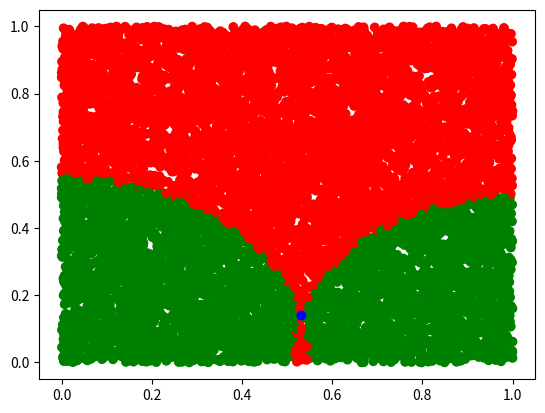

Recreate this plot in Python.
import math
import random
import matplotlib.pyplot as plt
import numpy as np
from scipy import integrate

class Point():
    def __init__(self, x, y):
        self.x = x
        self.y = y

    def getX(self):
        return self.x
    
    def getY(self):
        return self.y
    
    @staticmethod
    def midpoint(a, b):
        midx = (a.x + b.x) / 2
        midy = (a.y + b.y) / 2
        return Point(midx, midy)
    
    @staticmethod
    def slope(a, b):
        return (b.y-a.y) / (b.x-a.x)
    
    @staticmethod
    def bisector_xint(a, b):
        mid = Point.midpoint(a, b)
        ab_slope = Point.slope(a, b)
        ab_bisector_slope = -1/ab_slope

        return mid.x - mid.y/ab_bisector_slope
    
    def print(self):
        print(f"({self.x}, {self.y})")

    def reflect_to_bottom_triangle(self):
        x = self.x
        y = self.y

        if x + y > 1:
            x = 1-x
            y = 1-y

        if y > x:
            temp = x
            x = 1-y
            y = temp

        return Point(x, y)
    
    def distance(self, other):
        return math.sqrt((other.y - self.y)**2 + (other.x - self.x)**2)

sim = True # if True, simulate random points and evaluate if in acceptable region. number_of_blue_points must be set to 1.
number_of_blue_points = 1 # number of blue points to sim. If equals 1, plots points.
number_of_red_points = 10000 # number of red points to sim.

# Interactive Desmos Plot: https://www.desmos.com/calculator/9zh8vi8j0t

if sim:
    n_blue = number_of_blue_points
    blue_points = []
    bpx = []
    bpy = []

    print("Creating blue points...")
    for i in range(n_blue):
        x = random.random()
        y = random.random()
        p = Point(x, y)
        p = p.reflect_to_bottom_triangle()
        blue_points.append(p)
        bpx.append(p.x)
        bpy.append(p.y)
    print("Done!\n")

    n_red = number_of_red_points
    red_points = []
    rpx = []
    rpy = []

    print("Creating red points...")
    for i in range(n_red):
        x = random.random()
        y = random.random()
        p = Point(x, y)
        red_points.append(p)
        rpx.append(p.x)
        rpy.append(p.y)
    print("Done!\n")

    def is_between_endpoints(p1: Point, p2: Point):
        xint = Point.bisector_xint(p1, p2)
        return xint >= 0 and xint <= 1

    c = []
    inbound, outbound = 0, 0

    print("Measuring if in endpoint...")
    for bp in blue_points:
        for rp in red_points:
            ibe = is_between_endpoints(bp, rp)
            if ibe:
                c.append('green')
                inbound += 1
            else:
                c.append('red')
                outbound += 1
        
    print("Done!\n")
    print(f"Results: {inbound} inbounds, {outbound} outbounds, with {n_blue} blue points and {n_red} red points")

    if n_blue == 1:
        print("Plotting red points")
        plt.scatter(rpx, rpy, color=c)
        print("Done!\n")

        print("Plotting blue points...")
        plt.scatter(bpx, bpy, color='blue')
        print("Done!\n")

        plt.show()

print(f"Double Integral Calculation...")
f = lambda y, x: math.pi*(x**2+y**2)/4 + math.pi*((1-x)**2+y**2)/4 + y - ((x**2+y**2)*math.atan(y/x) + ((1-x)**2+y**2)*math.atan(y/(1-x)))
p = 8*integrate.dblquad(f, 0, 0.5, 0, lambda x: x)[0]

print(f"p: {p}")
print(f"Done!")